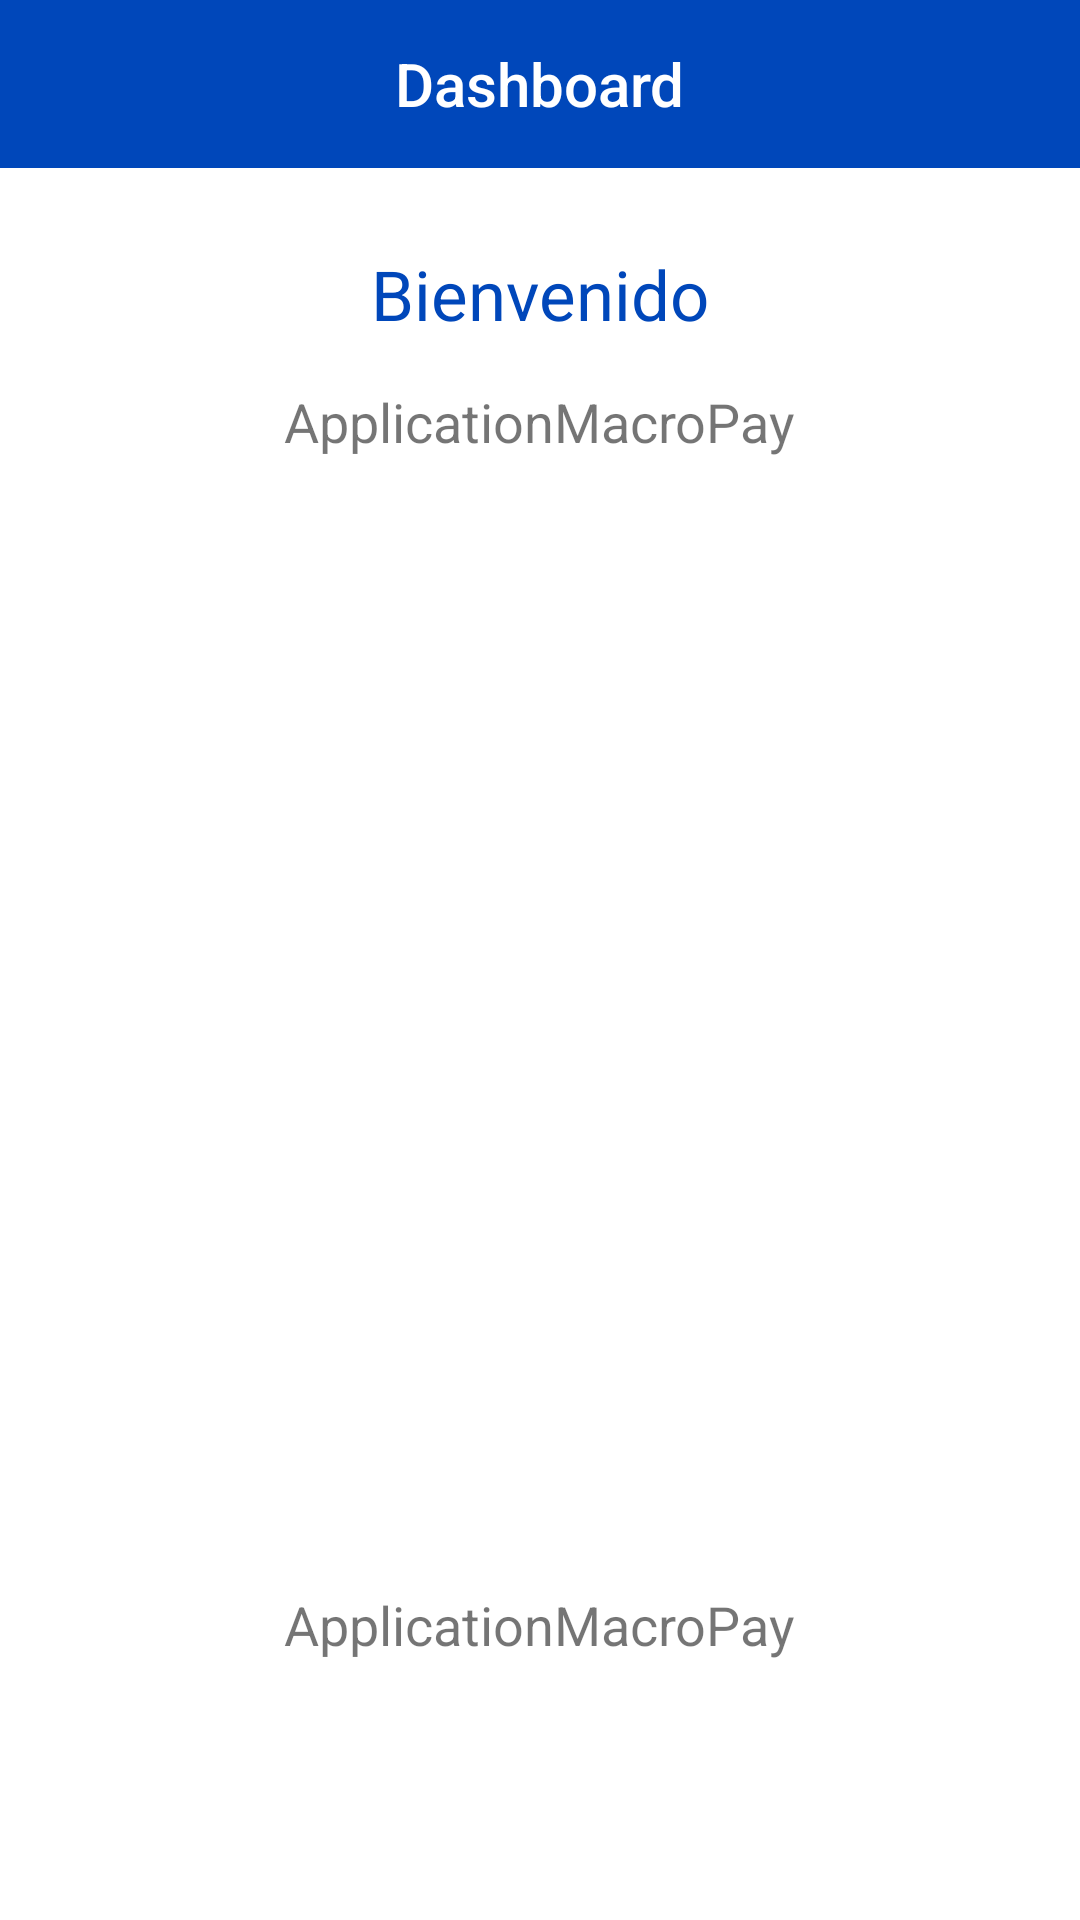

This screen was rendered from an Android layout file. Write that file and the resources it references.
<!-- AndroidManifest.xml: application theme Theme.ApplicationMacroPay -->
<!-- res/layout/activity_dashboard.xml -->
<?xml version="1.0" encoding="utf-8"?>
<LinearLayout xmlns:android="http://schemas.android.com/apk/res/android"
    xmlns:app="http://schemas.android.com/apk/res-auto"
    xmlns:tools="http://schemas.android.com/tools"
    android:layout_width="match_parent"
    android:layout_height="match_parent"
    android:background="@color/white"
    tools:context=".views.DashboardActivity"
    android:orientation="vertical">
    <androidx.appcompat.widget.Toolbar
        android:id="@+id/toolbarmain"
        android:layout_width="fill_parent"
        android:layout_height="wrap_content"
        android:background="@color/primaryColor"
        android:minHeight="?attr/actionBarSize"
        android:theme="@style/Theme.AppCompat.DayNight.DarkActionBar"
        app:subtitleTextColor="@color/secondColor"
        app:titleTextColor="@color/white">
        <TextView
            android:id="@+id/toolbar_title"
            style="@style/TextAppearance.AppCompat.Widget.ActionBar.Title"
            android:layout_width="wrap_content"
            android:layout_height="wrap_content"
            android:layout_gravity="center"
            android:text="Dashboard"
            android:textColor="@color/white"/>
    </androidx.appcompat.widget.Toolbar>
    <LinearLayout
        android:layout_width="match_parent"
        android:layout_height="match_parent"
        android:orientation="vertical">

        <LinearLayout
            android:layout_width="match_parent"
            android:layout_height="wrap_content"
            android:layout_weight=".7"
            android:gravity="center"
            android:orientation="vertical">
            <TextView
                android:layout_width="wrap_content"
                android:layout_height="wrap_content"
                android:text="Bienvenido"
                android:layout_marginBottom="15sp"
                android:textColor="@color/primaryColor"
                android:textFontWeight="700"
                android:fontStyle="normal"
                android:textSize="23sp"/>
            <TextView
                android:id="@+id/nameUser"
                android:layout_width="wrap_content"
                android:layout_height="wrap_content"
                android:text="@string/app_name"
                android:textSize="18sp"/>

        </LinearLayout>

        <LinearLayout
            android:gravity="center_horizontal"
            android:layout_width="match_parent"
            android:layout_height="wrap_content"
            android:layout_weight="1"
            android:orientation="vertical">
            <LinearLayout
                android:layout_width="wrap_content"
                android:layout_height="wrap_content"
                android:layout_marginBottom="10dp"
                android:gravity="center"
                android:orientation="vertical">

                <ImageView
                    android:id="@+id/idIVQrcode"
                    android:layout_width="300dp"
                    android:layout_height="300dp"
                    android:layout_centerHorizontal="true"
                    android:layout_marginTop="50dp"
                    android:contentDescription="QR" />


                <TextView
                    android:id="@+id/tokenString"
                    android:layout_width="wrap_content"
                    android:layout_height="wrap_content"
                    android:text="@string/app_name"
                    android:textSize="18sp"/>
            </LinearLayout>
        </LinearLayout>


    </LinearLayout>

</LinearLayout>
<!-- resources referenced by this layout -->
<resources>
  <color name="primaryColor">#0047ba</color>
  <color name="secondColor">#ffdd01</color>
  <color name="white">#FFFFFFFF</color>
  <string name="app_name">ApplicationMacroPay</string>
  <style name="Theme.ApplicationMacroPay" parent="Theme.MaterialComponents.DayNight.DarkActionBar">
  
          <item name="windowActionBar">true</item>
          <item name="windowNoTitle">true</item>
          
          <item name="colorPrimary">@color/purple_500</item>
          <item name="colorPrimaryVariant">@color/purple_700</item>
          <item name="colorOnPrimary">@color/white</item>
          
          <item name="colorSecondary">@color/teal_200</item>
          <item name="colorSecondaryVariant">@color/teal_700</item>
          <item name="colorOnSecondary">@color/black</item>
          
          <item name="android:statusBarColor" tools:targetApi="l">?attr/colorPrimaryVariant</item>
          
      </style>
  <color name="purple_500">#FF6200EE</color>
  <color name="purple_700">#FF3700B3</color>
  <color name="teal_200">#FF03DAC5</color>
  <color name="teal_700">#FF018786</color>
  <color name="black">#FF000000</color>
</resources>
